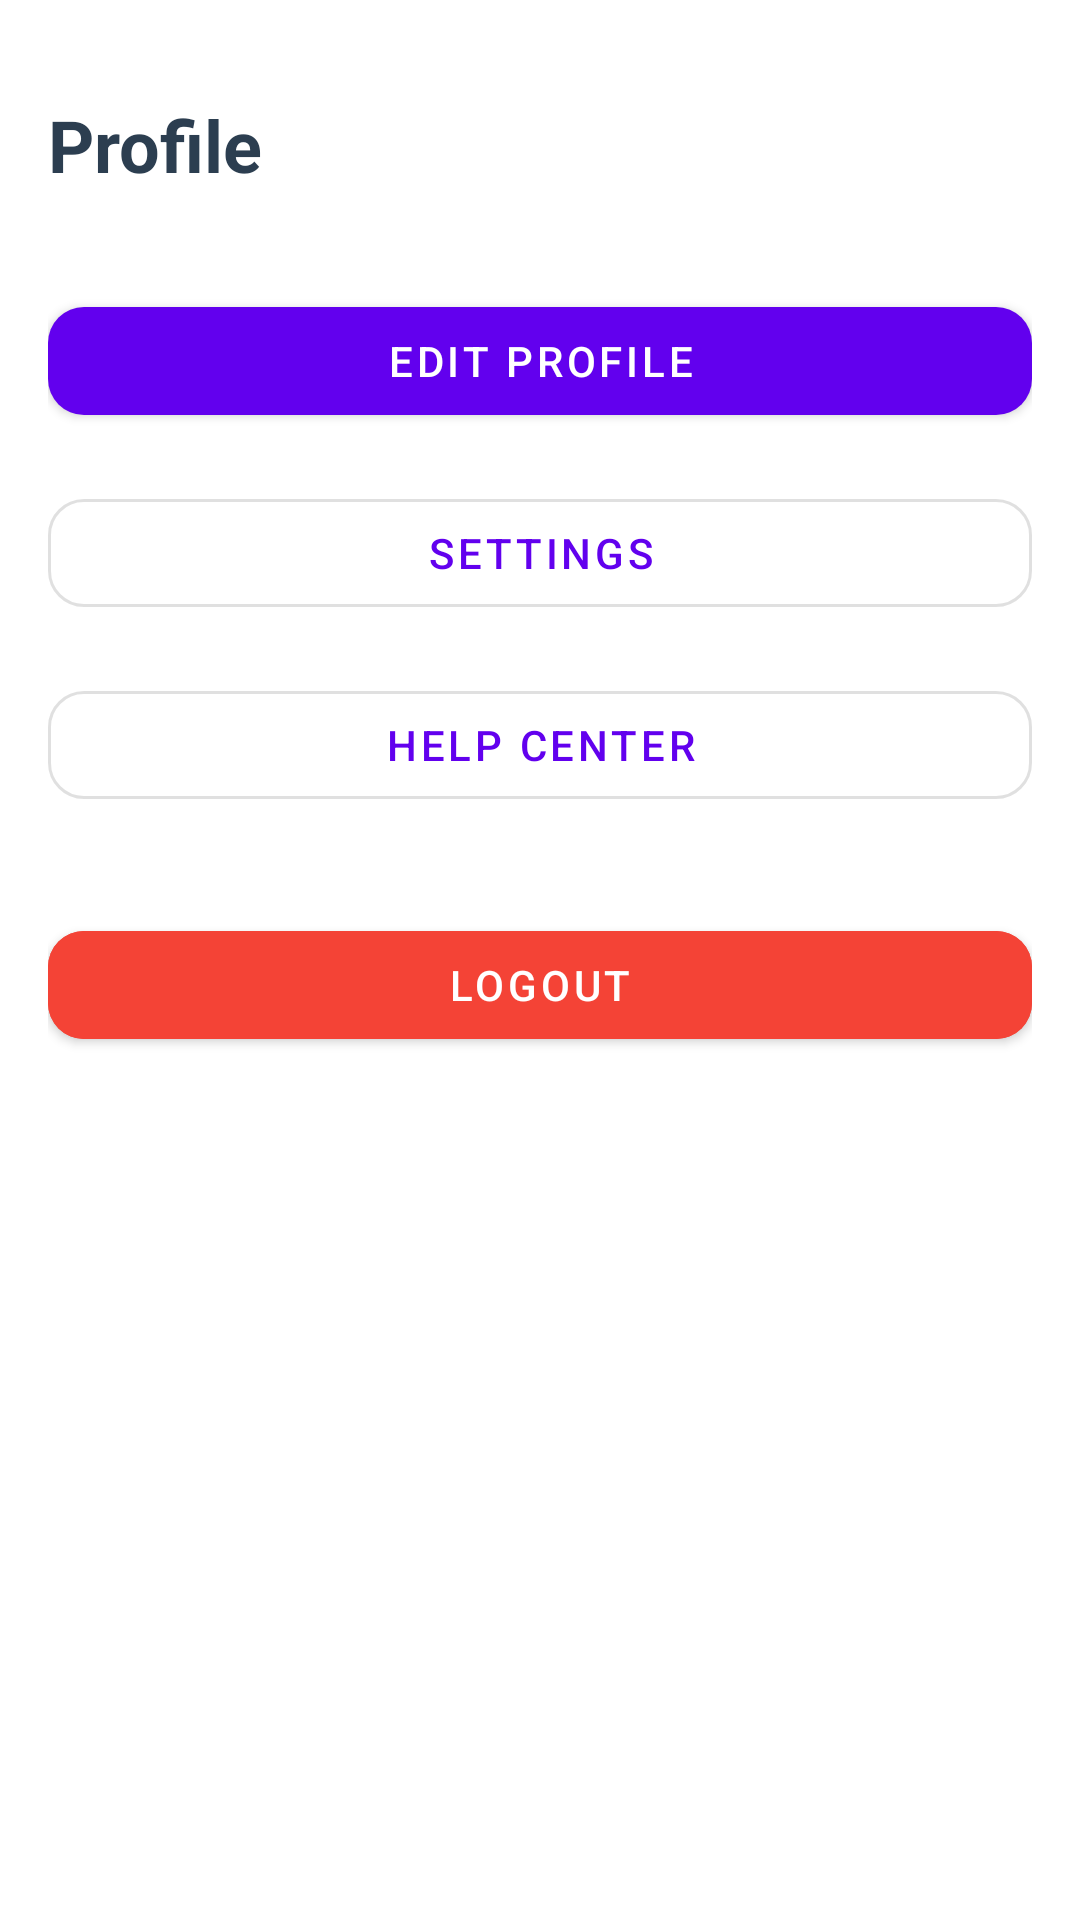

Produce the Android XML layout that renders to this screen, including the resource entries it uses.
<!-- AndroidManifest.xml: application theme Theme.Skinvision -->
<!-- res/layout/fragment_profile.xml -->
<?xml version="1.0" encoding="utf-8"?>
<androidx.constraintlayout.widget.ConstraintLayout
    xmlns:android="http://schemas.android.com/apk/res/android"
    xmlns:app="http://schemas.android.com/apk/res-auto"
    android:layout_width="match_parent"
    android:layout_height="match_parent"
    android:background="@color/white"
    android:padding="16dp">

    <TextView
        android:id="@+id/tvProfileTitle"
        android:layout_width="wrap_content"
        android:layout_height="wrap_content"
        android:text="Profile"
        android:textSize="24sp"
        android:textStyle="bold"
        android:textColor="#2C3E50"
        app:layout_constraintTop_toTopOf="parent"
        app:layout_constraintStart_toStartOf="parent"
        android:layout_marginTop="16dp" />

    <com.google.android.material.button.MaterialButton
        android:id="@+id/btnEditProfile"
        android:layout_width="0dp"
        android:layout_height="wrap_content"
        android:text="Edit Profile"
        android:layout_marginTop="32dp"
        app:cornerRadius="12dp"
        app:layout_constraintTop_toBottomOf="@id/tvProfileTitle"
        app:layout_constraintStart_toStartOf="parent"
        app:layout_constraintEnd_toEndOf="parent" />

    <com.google.android.material.button.MaterialButton
        android:id="@+id/btnSettings"
        android:layout_width="0dp"
        android:layout_height="wrap_content"
        android:text="Settings"
        android:layout_marginTop="16dp"
        style="@style/Widget.MaterialComponents.Button.OutlinedButton"
        app:cornerRadius="12dp"
        app:layout_constraintTop_toBottomOf="@id/btnEditProfile"
        app:layout_constraintStart_toStartOf="parent"
        app:layout_constraintEnd_toEndOf="parent" />

    <com.google.android.material.button.MaterialButton
        android:id="@+id/btnHelpCenter"
        android:layout_width="0dp"
        android:layout_height="wrap_content"
        android:text="Help Center"
        android:layout_marginTop="16dp"
        style="@style/Widget.MaterialComponents.Button.OutlinedButton"
        app:cornerRadius="12dp"
        app:layout_constraintTop_toBottomOf="@id/btnSettings"
        app:layout_constraintStart_toStartOf="parent"
        app:layout_constraintEnd_toEndOf="parent" />

    <com.google.android.material.button.MaterialButton
        android:id="@+id/btnLogout"
        android:layout_width="0dp"
        android:layout_height="wrap_content"
        android:text="Logout"
        android:layout_marginTop="32dp"
        android:backgroundTint="#F44336"
        app:cornerRadius="12dp"
        app:layout_constraintTop_toBottomOf="@id/btnHelpCenter"
        app:layout_constraintStart_toStartOf="parent"
        app:layout_constraintEnd_toEndOf="parent" />

</androidx.constraintlayout.widget.ConstraintLayout>
<!-- resources referenced by this layout -->
<resources>
  <color name="white">#FFFFFFFF</color>
  <style name="Theme.Skinvision" parent="Theme.MaterialComponents.DayNight.DarkActionBar">
          
          <item name="colorPrimary">@color/purple_500</item>
          <item name="colorPrimaryVariant">@color/purple_700</item>
          <item name="colorOnPrimary">@color/white</item>
          
          <item name="colorSecondary">@color/teal_200</item>
          <item name="colorSecondaryVariant">@color/teal_700</item>
          <item name="colorOnSecondary">@color/black</item>
          
          <item name="android:statusBarColor" tools:targetApi="l">?attr/colorPrimaryVariant</item>
          
      </style>
  <color name="purple_500">#FF6200EE</color>
  <color name="purple_700">#FF3700B3</color>
  <color name="teal_200">#FF03DAC5</color>
  <color name="teal_700">#FF018786</color>
  <color name="black">#FF000000</color>
</resources>
